Labelled photos from "images", an image-classification folder in SnowRain510/PSEF-NET. The possible labels are: IgG low positive, IgG moderate positive, IgG high positive.

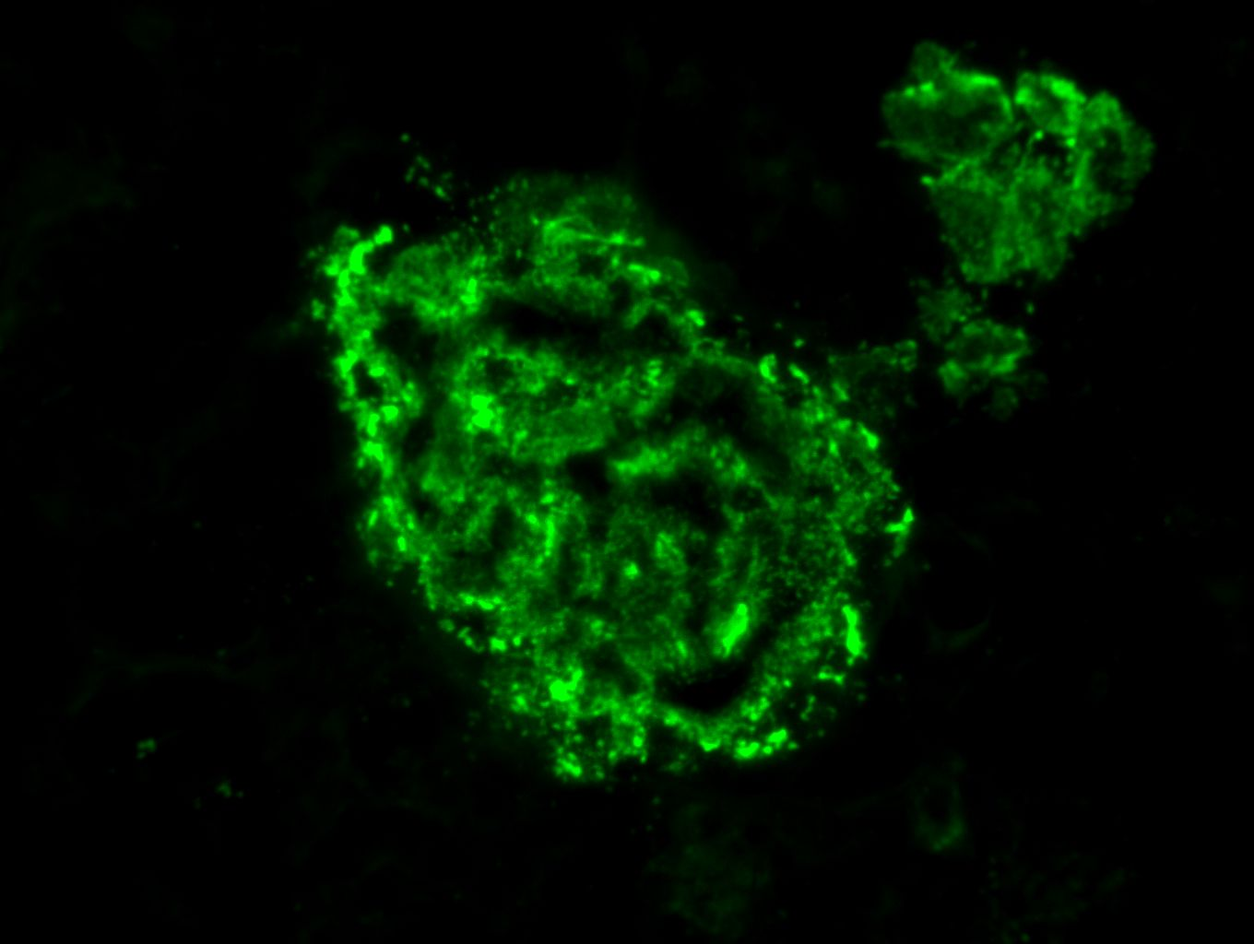
Label: IgG high positive

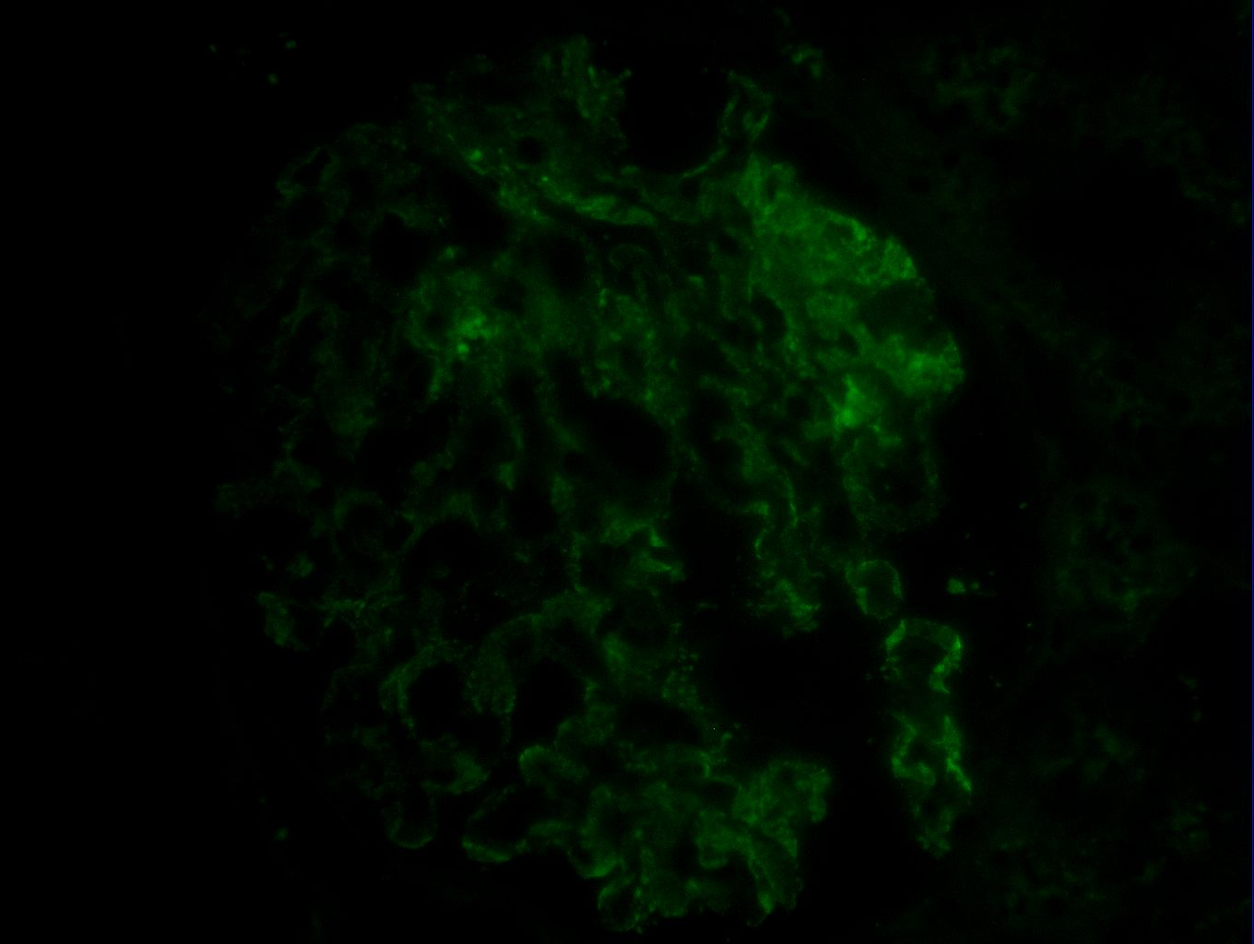
Label: IgG moderate positive

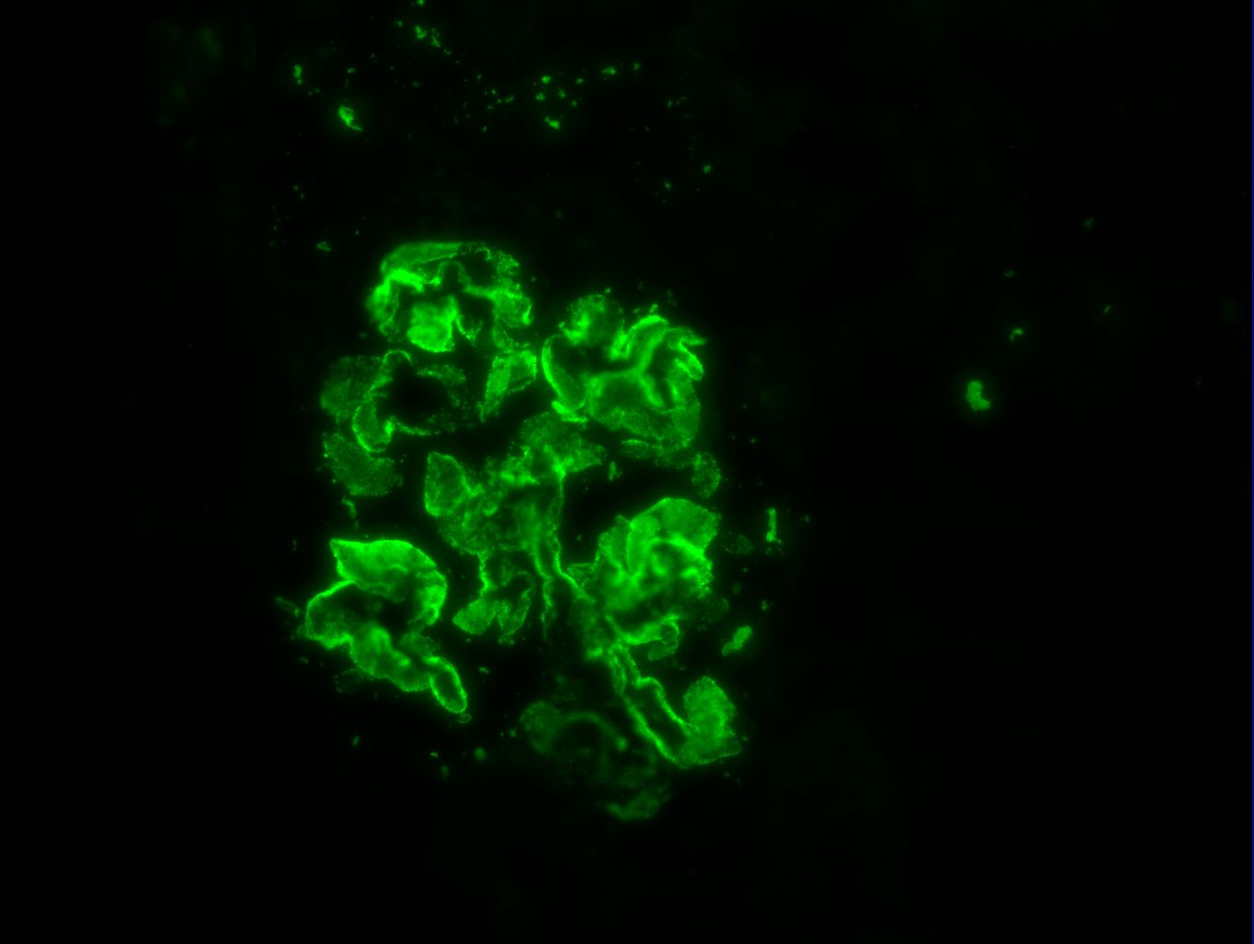
Label: IgG high positive

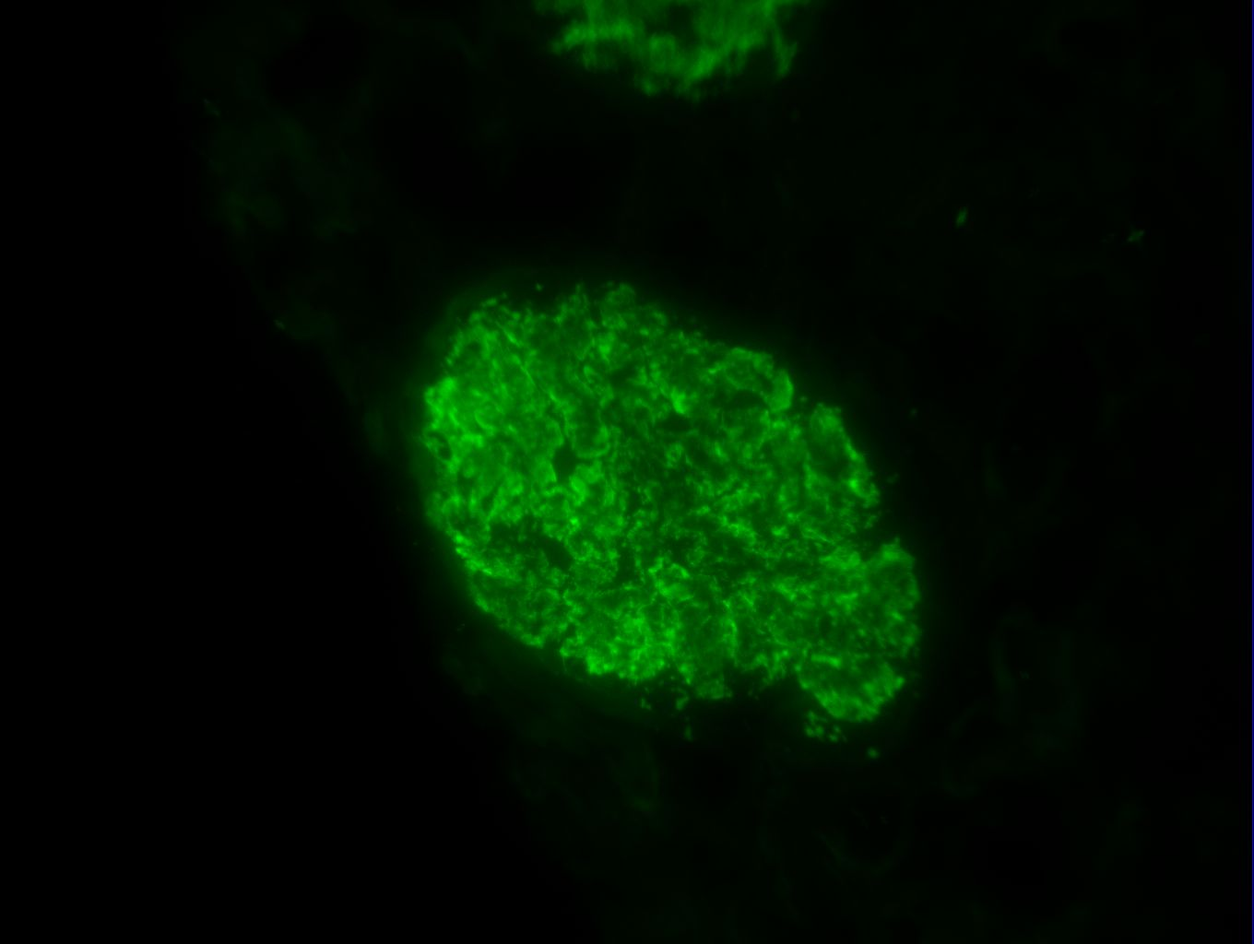
Label: IgG high positive

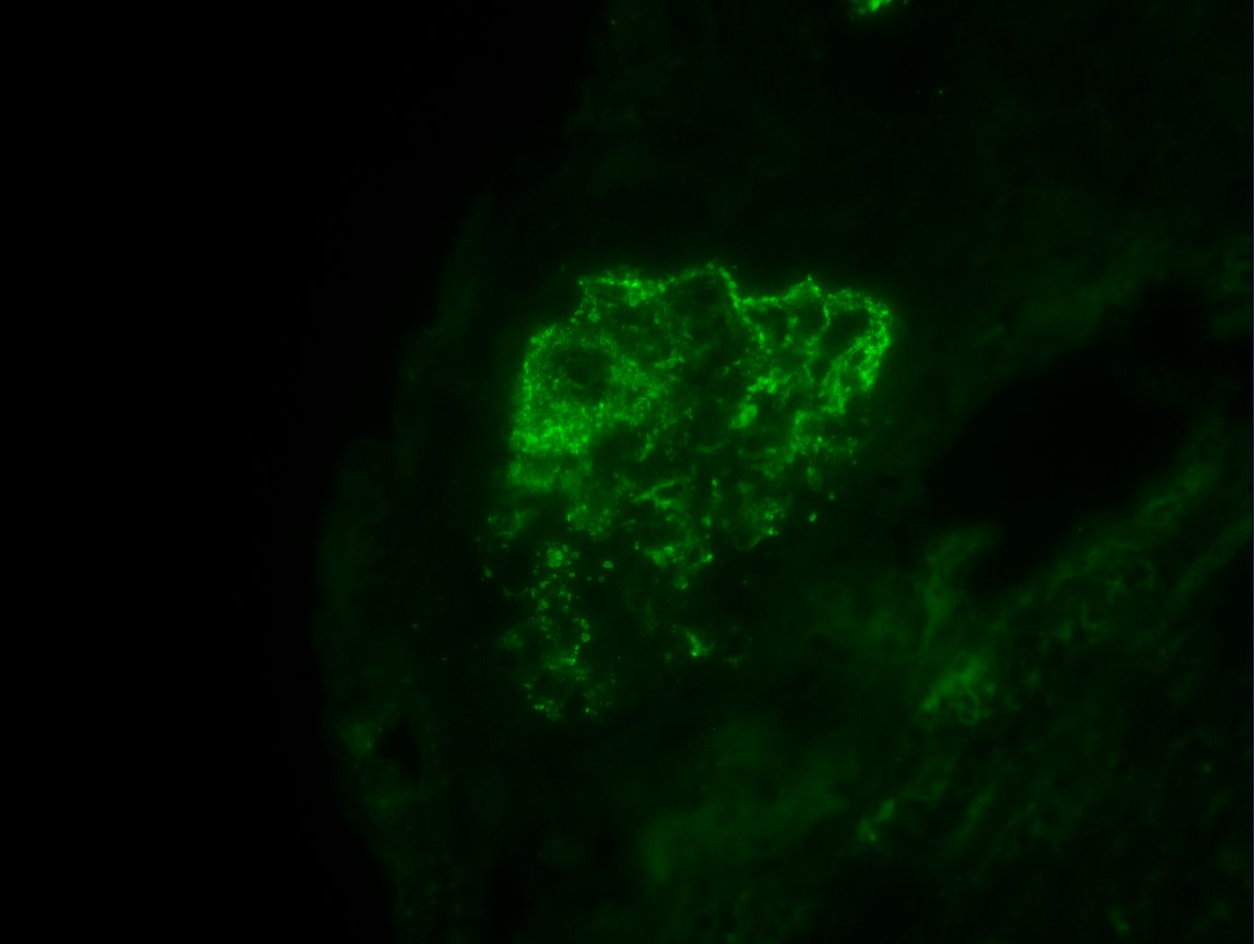
Label: IgG high positive

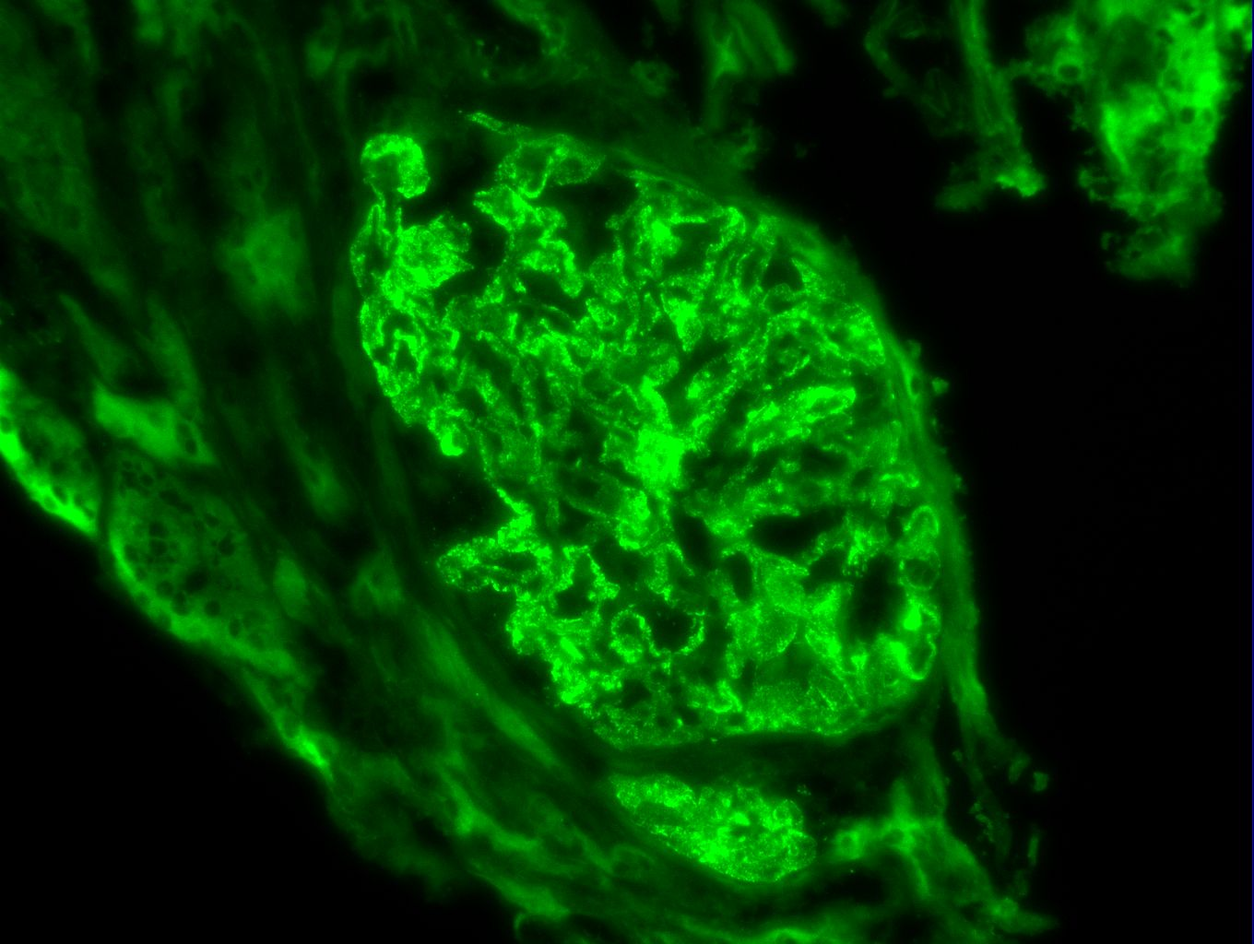
Label: IgG high positive
